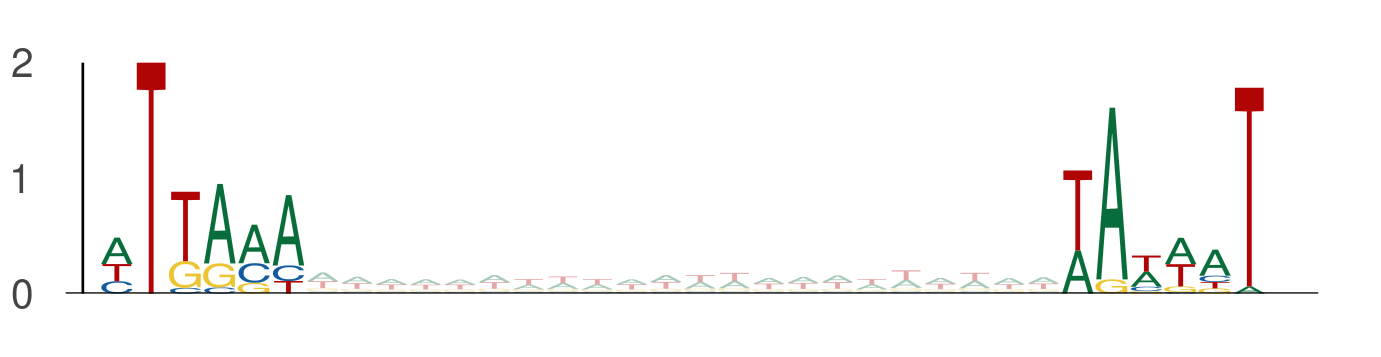

The table this chart was drawn from, first rows:
seq_index, start_position, end_position, is_reversed_complement
4985, 68, 74, 0
4985, 96, 102, 0
2875, 48, 54, 0
2875, 76, 82, 0
2014, 80, 86, 0
2014, 108, 114, 0
3292, 79, 85, 0
3292, 107, 113, 0
3219, 49, 55, 0
3219, 77, 83, 0
550, 69, 75, 0
550, 97, 103, 0
3162, 47, 53, 0
3162, 75, 81, 0
801, 84, 90, 0
801, 112, 118, 0
525, 107, 113, 0
525, 135, 141, 0
1101, 18, 24, 0
1101, 46, 52, 0
2919, 114, 120, 0
2919, 142, 148, 0
2782, 113, 119, 0
2782, 141, 147, 0
4782, 62, 68, 0
4782, 90, 96, 0
4671, 59, 65, 0
4671, 87, 93, 0
4671, 52, 58, 0
4671, 80, 86, 0
5839, 15, 21, 0
5839, 43, 49, 0
157, 45, 51, 0
157, 73, 79, 0
1660, 35, 41, 0
1660, 63, 69, 0
3791, 57, 63, 0
3791, 85, 91, 0
3042, 37, 43, 0
3042, 65, 71, 0
4328, 102, 108, 0
4328, 130, 136, 0
3690, 101, 107, 0
3690, 129, 135, 0
216, 106, 112, 0
216, 134, 140, 0
3494, 14, 20, 0
3494, 42, 48, 0
875, 112, 118, 0
875, 140, 146, 0
875, 86, 92, 0
875, 114, 120, 0
4642, 28, 34, 0
4642, 56, 62, 0
3091, 67, 73, 0
3091, 95, 101, 0
2259, 61, 67, 0
2259, 89, 95, 0
5549, 111, 117, 0
5549, 139, 145, 0
... 1,898 more rows
